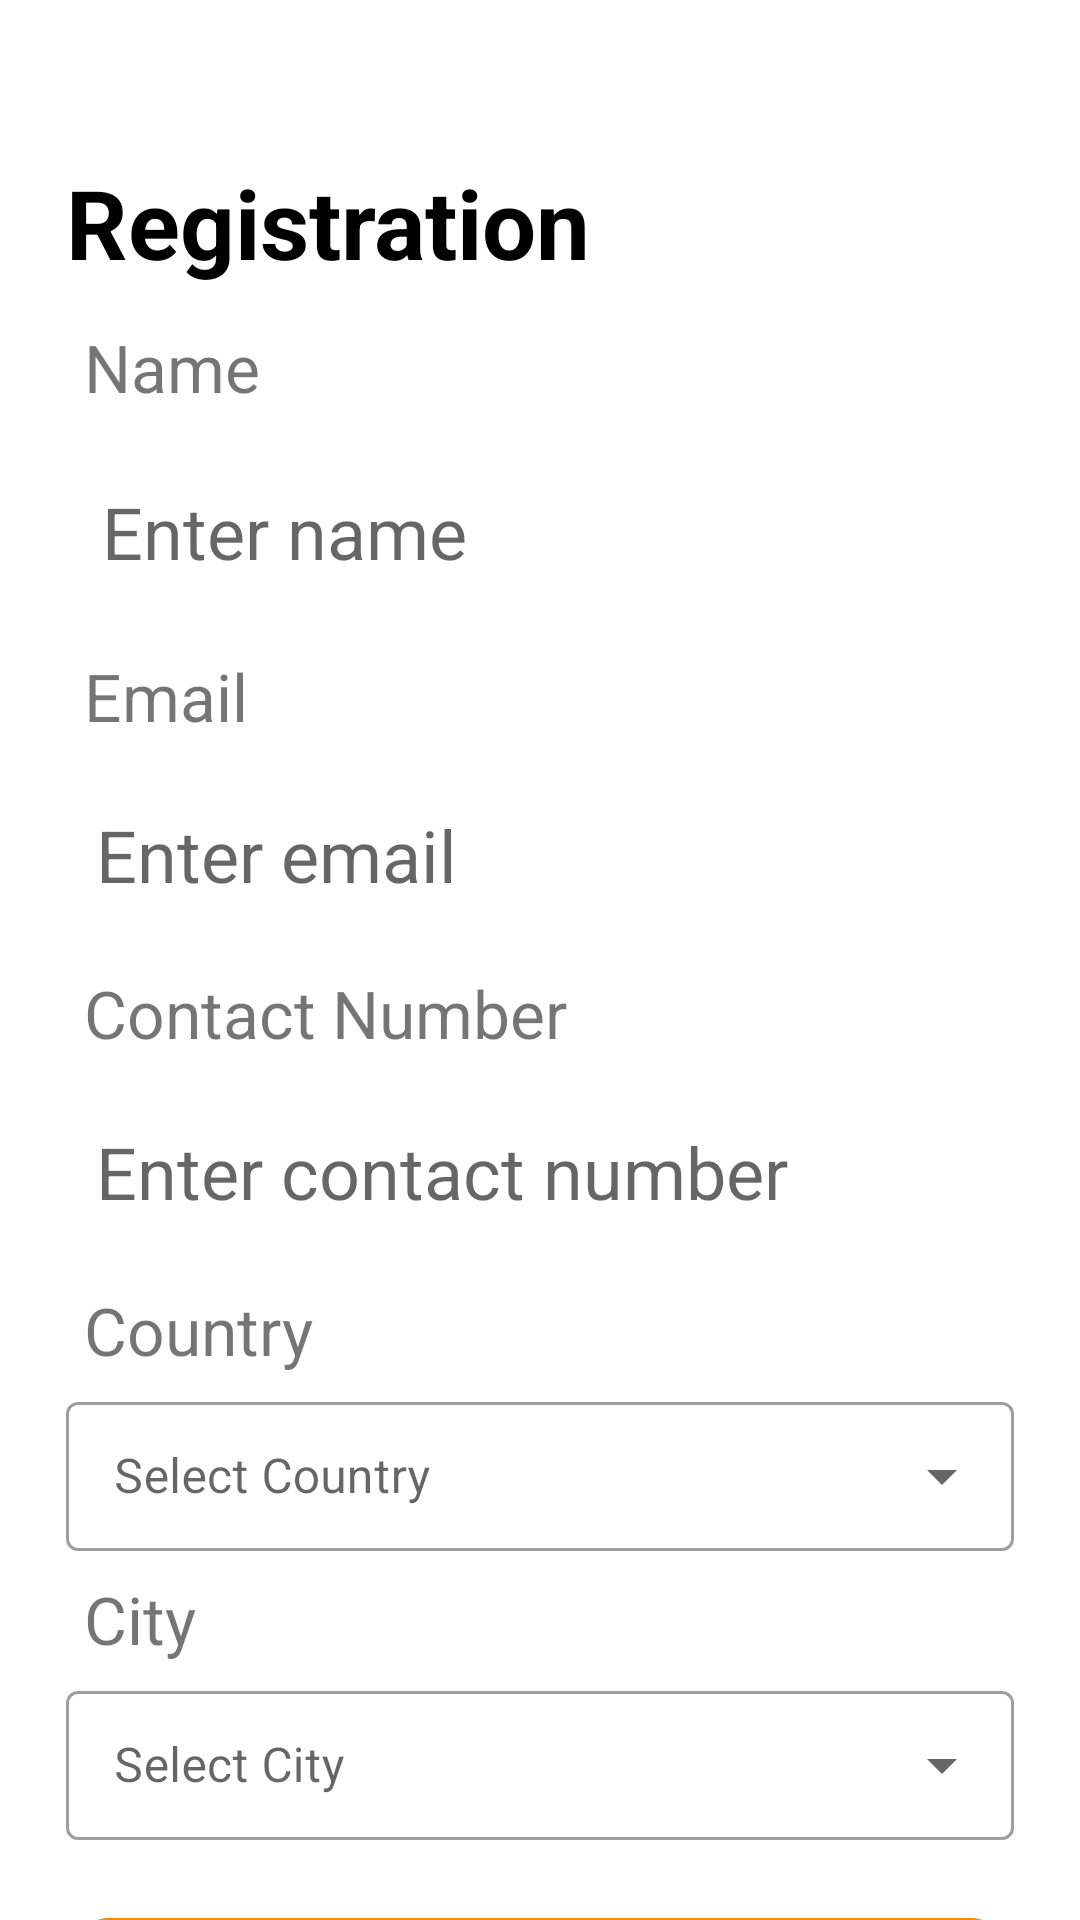

Android layout source for this screen:
<!-- AndroidManifest.xml: application theme Theme.I191962 -->
<!-- res/layout/activity_registration_screen.xml -->
<?xml version="1.0" encoding="utf-8"?>
<RelativeLayout
    xmlns:android="http://schemas.android.com/apk/res/android"
    xmlns:app="http://schemas.android.com/apk/res-auto"
    xmlns:tools="http://schemas.android.com/tools"
    android:layout_width="match_parent"
    android:layout_height="match_parent"
    tools:context=".MainActivity">

    <LinearLayout
        android:layout_width="match_parent"
        android:layout_height="wrap_content"
        android:layout_marginLeft="10dp"
        android:layout_marginTop="10dp"
        android:layout_marginRight="10dp"
        android:gravity="center"

        android:orientation="vertical">

        <ImageView
            android:layout_width="280dp"
            android:layout_height="94dp"
            android:background="@drawable/spot_it"
            android:padding="20dp" />

        <TextView
            android:layout_width="match_parent"
            android:layout_height="wrap_content"
            android:layout_marginStart="12dp"
            android:layout_marginEnd="12dp"
            android:layout_marginBottom="12dp"
            android:text="Registration"
            android:textColor="@color/black"
            android:textSize="32sp"
            android:textStyle="bold" />

        <TextView
            android:layout_width="match_parent"
            android:layout_height="wrap_content"
            android:layout_marginLeft="12dp"
            android:text="Name"
            android:textSize="22dp"
            android:textStyle="normal" />

        <EditText
            android:layout_width="match_parent"
            android:layout_height="wrap_content"
            android:layout_margin="12dp"
            android:background="@drawable/rounded_edittext_bg"
            android:ems="10"
            android:hint="Enter name"
            android:inputType="textPersonName"
            android:padding="12dp"
            android:textSize="24dp"
            android:textStyle="normal" />

        <TextView
            android:layout_width="match_parent"
            android:layout_height="wrap_content"
            android:layout_marginLeft="12dp"
            android:text="Email"
            android:textSize="22dp"
            android:textStyle="normal" />

        <EditText
            android:layout_width="match_parent"
            android:layout_height="wrap_content"
            android:layout_margin="12dp"
            android:background="@drawable/rounded_edittext_bg"
            android:ems="10"
            android:hint="Enter email"
            android:inputType="textEmailAddress"
            android:padding="10dp"
            android:textSize="24dp"
            android:textStyle="normal" />

        <TextView
            android:layout_width="match_parent"
            android:layout_height="wrap_content"
            android:layout_marginLeft="12dp"
            android:text="Contact Number"
            android:textSize="22dp"
            android:textStyle="normal" />

        <EditText
            android:layout_width="match_parent"
            android:layout_height="wrap_content"
            android:layout_margin="12dp"
            android:background="@drawable/rounded_edittext_bg"
            android:ems="10"
            android:hint="Enter contact number"
            android:inputType="number"
            android:padding="10dp"
            android:textSize="24dp"
            android:textStyle="normal" />

        <TextView
            android:layout_width="match_parent"
            android:layout_height="wrap_content"
            android:layout_marginLeft="12dp"
            android:text="Country"
            android:textSize="22dp"
            android:textStyle="normal" />

        <com.google.android.material.textfield.TextInputLayout
            style="@style/Widget.MaterialComponents.TextInputLayout.OutlinedBox.ExposedDropdownMenu"
            android:layout_width="match_parent"
            android:layout_height="55dp"
            android:layout_marginRight="12dp"
            android:layout_marginLeft="12dp"
            android:layout_marginTop="4dp"
            android:layout_marginBottom="8dp"
            android:hint="@string/select_country">

            <AutoCompleteTextView
                android:id="@+id/auto_complete_country"
                android:layout_width="match_parent"
                android:layout_height="wrap_content"
                android:layout_marginTop="12dp" />
        </com.google.android.material.textfield.TextInputLayout>


        <TextView
            android:layout_width="match_parent"
            android:layout_height="wrap_content"
            android:layout_marginLeft="12dp"
            android:text="City"
            android:textSize="22dp"
            android:textStyle="normal" />

        <com.google.android.material.textfield.TextInputLayout
            style="@style/Widget.MaterialComponents.TextInputLayout.OutlinedBox.ExposedDropdownMenu"
            android:layout_width="match_parent"
            android:layout_height="55dp"
            android:layout_marginRight="12dp"
            android:layout_marginLeft="12dp"
            android:layout_marginTop="4dp"
            android:layout_marginBottom="8dp"
            android:hint="@string/select_city">

            <AutoCompleteTextView
                android:id="@+id/auto_complete_city"
                android:layout_width="match_parent"
                android:layout_height="wrap_content"
                android:layout_below="@+id/auto_complete_country"
                android:layout_marginTop="8dp" />
        </com.google.android.material.textfield.TextInputLayout>

        
        
        
        
        
        
        


        
        
        
        
        
        
        
        
        
        
        

        <com.google.android.material.button.MaterialButton
            android:layout_width="match_parent"
            android:layout_height="50dp"
            android:layout_marginStart="12dp"
            android:layout_marginTop="12dp"
            android:layout_marginEnd="12dp"
            android:layout_marginBottom="8dp"
            android:backgroundTint="@android:color/holo_orange_dark"
            android:text="Sign Up"
            android:textColor="@android:color/white"
            app:cornerRadius="15dp" />

        <TextView
            android:layout_width="match_parent"
            android:layout_height="wrap_content"
            android:text="Login"
            android:textAlignment="center"
            android:textSize="20sp"
            android:textStyle="normal" />


    </LinearLayout>
</RelativeLayout>
<!-- resources referenced by this layout -->
<resources>
  <color name="black">#FF000000</color>
  <string name="select_city">Select City</string>
  <string name="select_country">Select Country</string>
  <style name="Theme.I191962" parent="Theme.MaterialComponents.DayNight.NoActionBar">
          
          <item name="colorPrimary">@color/my_primary</item>
          <item name="colorPrimaryVariant">@color/my_primary</item>
          <item name="colorOnPrimary">@color/white</item>
          
          <item name="colorSecondary">@color/my_secondary</item>
          <item name="colorSecondaryVariant">@color/my_secondary</item>
          <item name="colorOnSecondary">@color/black</item>
          
          <item name="android:statusBarColor">@color/my_secondary</item>
          
      </style>
  <color name="my_primary">#FFFF</color>
  <color name="white">#FFFFFFFF</color>
  <color name="my_secondary">#292727</color>
</resources>
